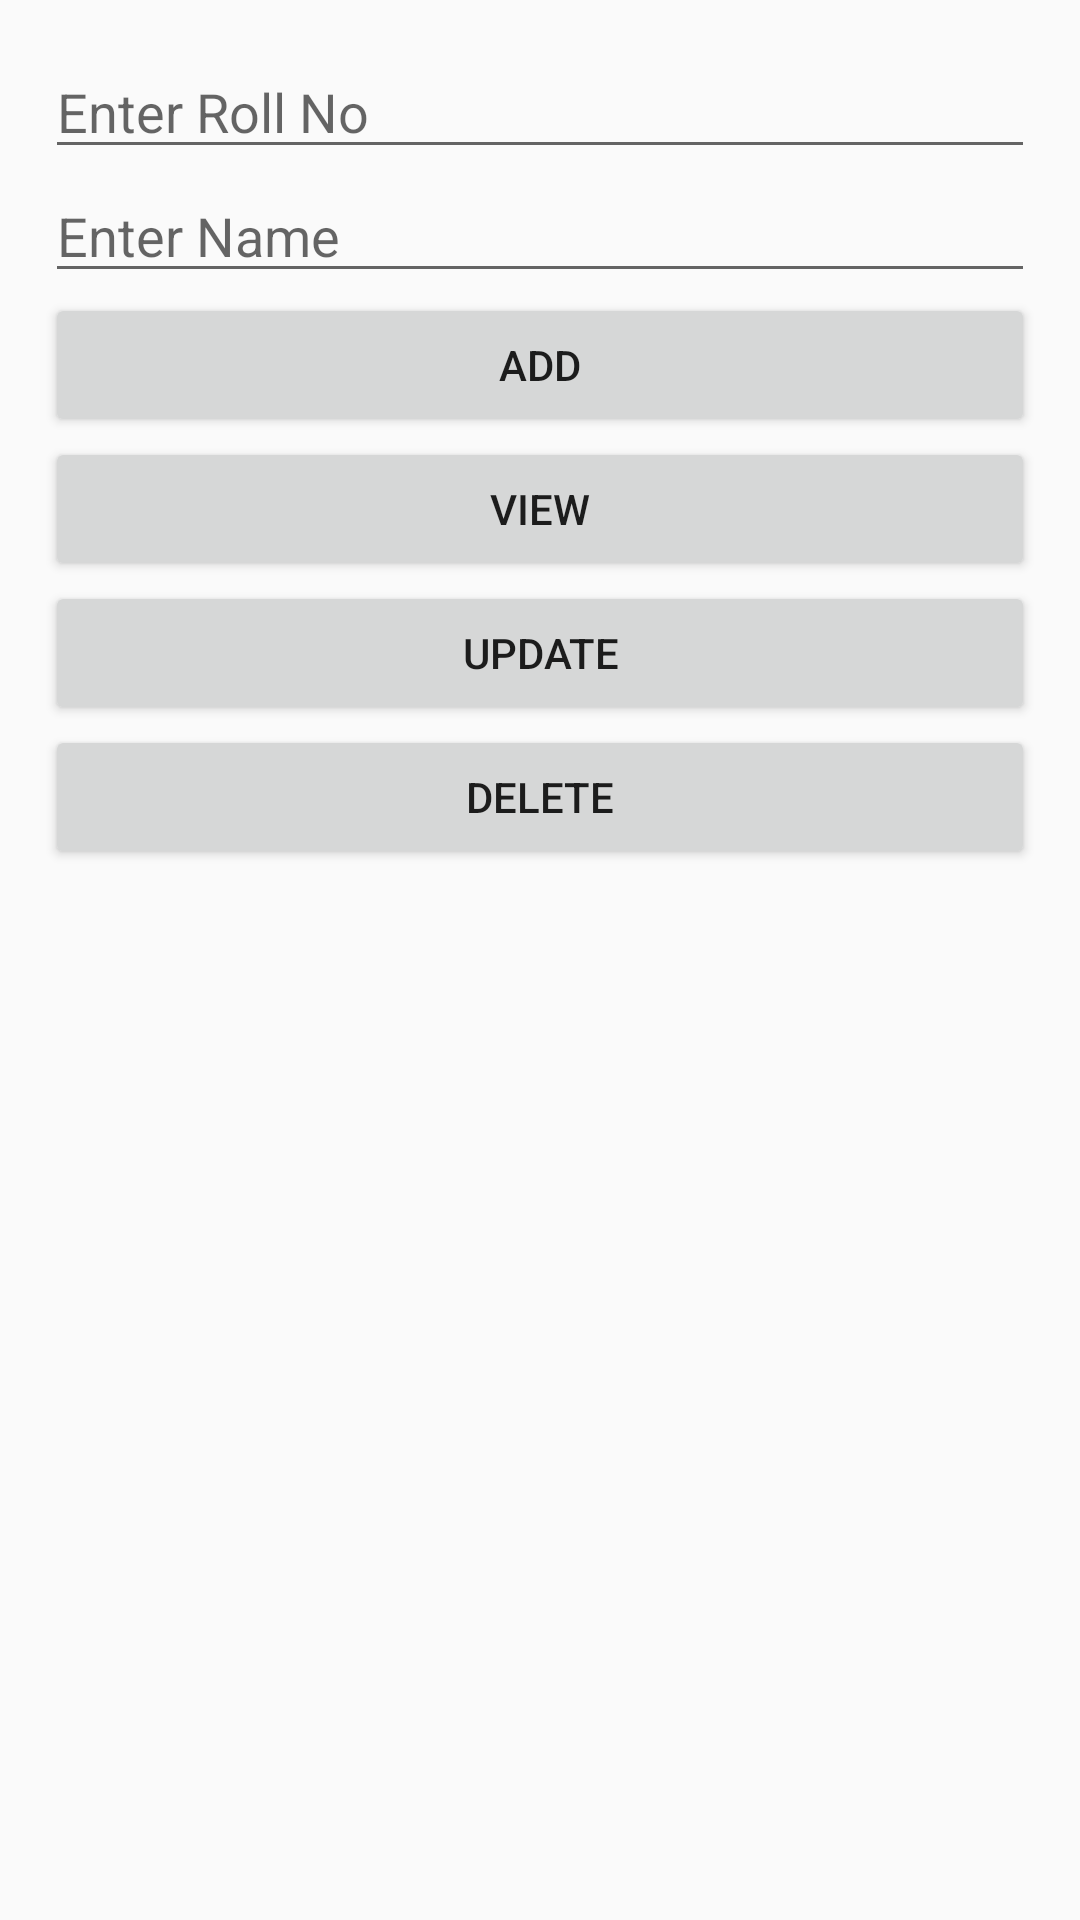

Android layout source for this screen:
<!-- AndroidManifest.xml: application theme AppTheme -->
<!-- res/layout/student_main.xml -->
<?xml version="1.0" encoding="utf-8"?>
<LinearLayout xmlns:android="http://schemas.android.com/apk/res/android"
    xmlns:tools="http://schemas.android.com/tools"
    android:layout_width="match_parent"
    android:layout_height="match_parent"
    android:padding="15dp"
    android:orientation="vertical">

    <EditText
        android:layout_width="match_parent"
        android:layout_height="wrap_content"
        android:hint="Enter Roll No"
        android:id="@+id/roll_no"/>

    <EditText
        android:layout_width="match_parent"
        android:layout_height="wrap_content"
        android:hint="Enter Name"
        android:id="@+id/name"/>

    <Button
        android:layout_width="match_parent"
        android:layout_height="wrap_content"
        android:text="Add"
        android:id="@+id/add"
        android:onClick="clickAction"/>

    <Button
        android:layout_width="match_parent"
        android:layout_height="wrap_content"
        android:text="View"
        android:id="@+id/view"
        android:onClick="clickAction"/>

    <Button
        android:layout_width="match_parent"
        android:layout_height="wrap_content"
        android:text="Update"
        android:id="@+id/update"
        android:onClick="clickAction"/>

    <Button
        android:layout_width="match_parent"
        android:layout_height="wrap_content"
        android:text="Delete"
        android:id="@+id/delete"
        android:onClick="clickAction"/>

    <TextView
        android:layout_width="match_parent"
        android:layout_height="wrap_content"
        android:id="@+id/text"/>
</LinearLayout>
<!-- resources referenced by this layout -->
<resources>
  <style name="AppTheme" parent="Theme.AppCompat.Light.DarkActionBar">
  
          
          <item name="colorPrimary">@color/primary</item>
          
          <item name="colorPrimaryDark">@color/primary_dark</item>
          
          <item name="colorAccent">@color/accent</item>
          <item name="windowActionBar">false</item>
          <item name="windowNoTitle">true</item>
      </style>
  <color name="primary">#DA4436</color>
  <color name="primary_dark">#B93528</color>
  <color name="accent">#232323</color>
</resources>
